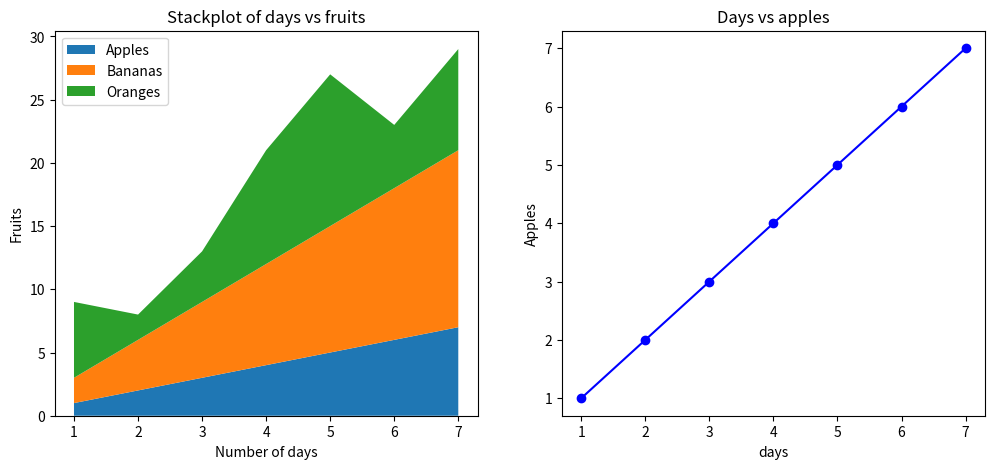

Reproduce this figure in Python.
#Stack plot
import matplotlib.pyplot as plt
import numpy as np
days = np.arange(1,8)
apples = np.array([1,2,3,4,5,6,7])
bananas = np.array([2,4,6,8,10,12,14])
oranges = np.array([6,2,4,9,12,5,8])
fig,ans = plt.subplots(1,2,figsize = (12,5))
ans[0].stackplot(days,apples,bananas,oranges,labels = ['Apples','Bananas','Oranges'])
ans[0].set_title("Stackplot of days vs fruits")
ans[0].set_xlabel("Number of days")
ans[0].set_ylabel("Fruits")
ans[0].legend(loc = 'upper left')
ans[1].plot(days,apples,marker = 'o',color = 'blue')
ans[1].set_title("Days vs apples")
ans[1].set_xlabel("days")
ans[1].set_ylabel("Apples")
plt.show()